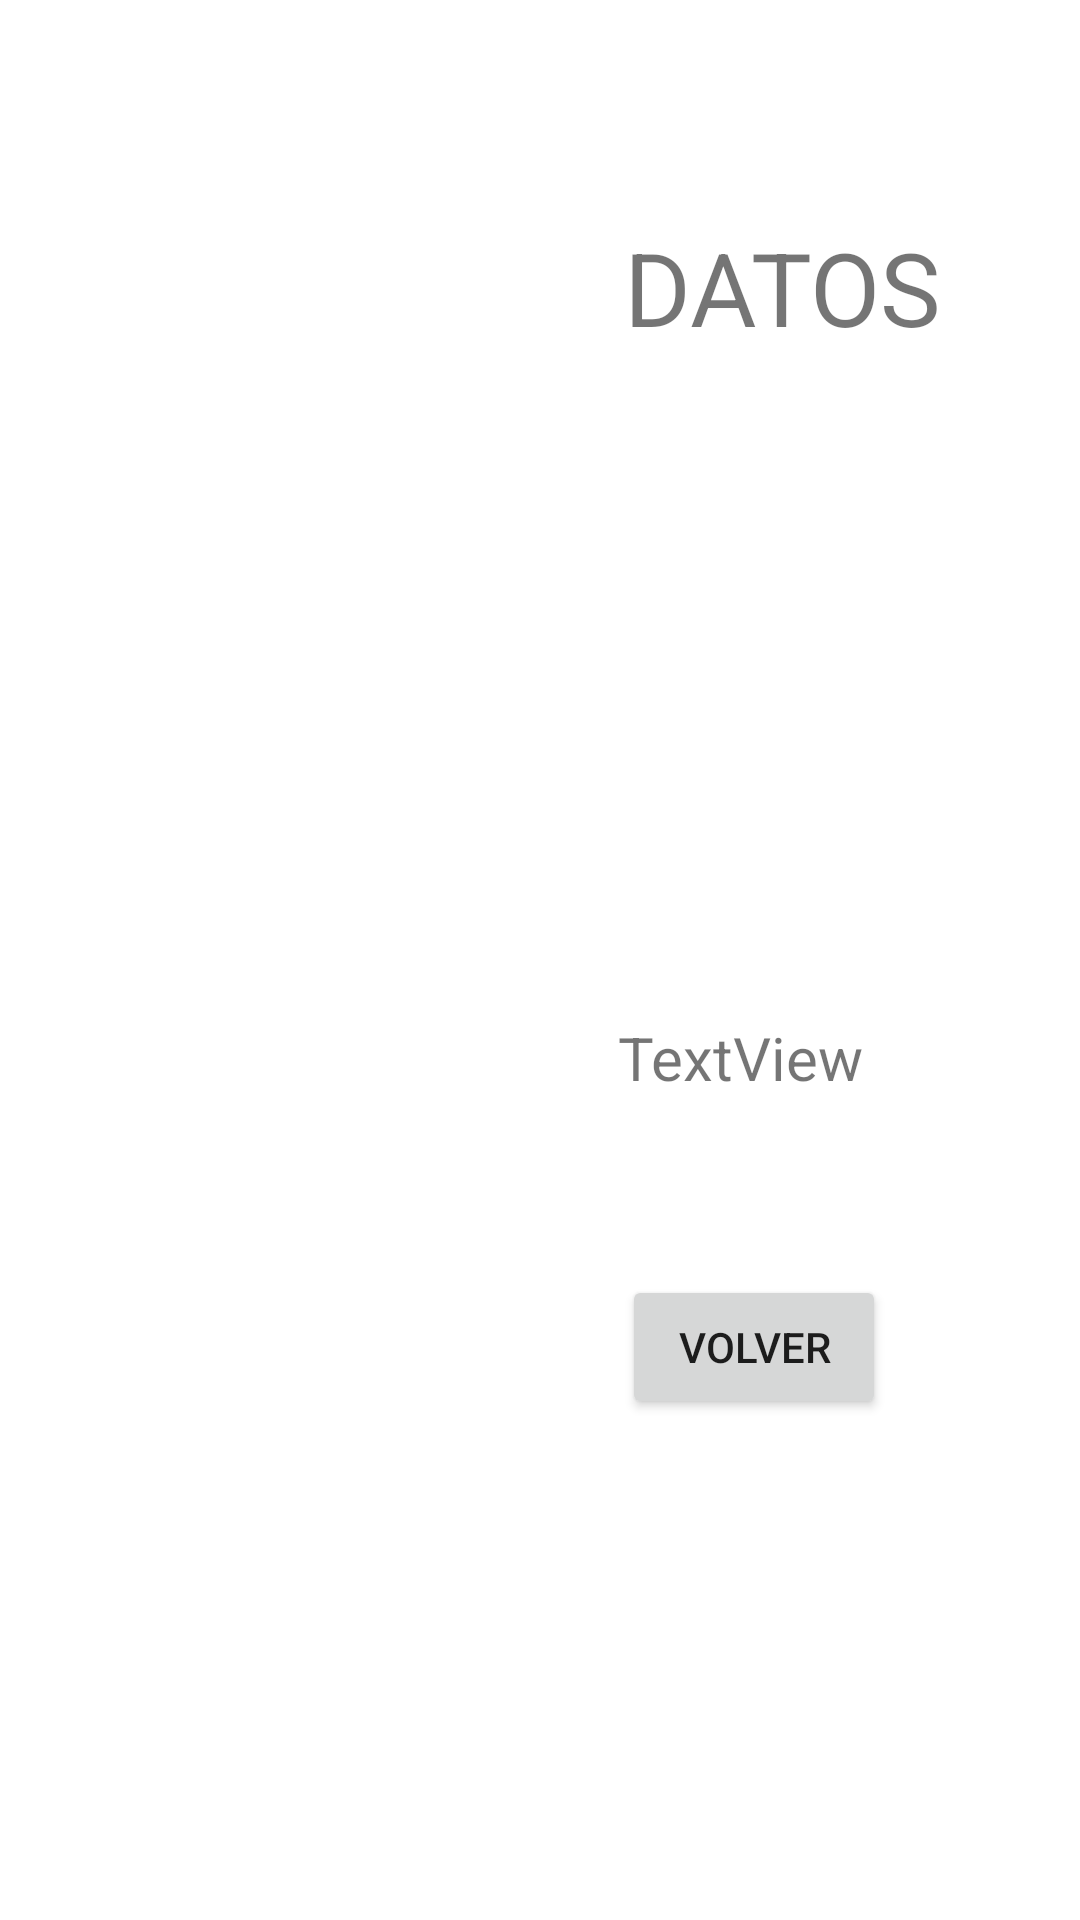

The Android layout XML behind this screen, and the referenced resources:
<!-- AndroidManifest.xml: application theme Theme.FragmentPrueba -->
<!-- res/layout/fragment_result_second.xml -->
<?xml version="1.0" encoding="utf-8"?>
<FrameLayout xmlns:android="http://schemas.android.com/apk/res/android"
    xmlns:app="http://schemas.android.com/apk/res-auto"
    xmlns:tools="http://schemas.android.com/tools"
    android:id="@+id/FrameLayout3"
    android:layout_width="match_parent"
    android:layout_height="match_parent"
    tools:context=".ResultSecondFragment">

    <androidx.constraintlayout.widget.ConstraintLayout
        android:layout_width="match_parent"
        android:layout_height="match_parent">

        <TextView
            android:id="@+id/tvLista"
            android:layout_width="wrap_content"
            android:layout_height="wrap_content"
            android:layout_marginStart="234dp"
            android:layout_marginTop="73dp"
            android:layout_marginEnd="72dp"
            android:text="DATOS"
            android:textSize="34sp"
            app:layout_constraintEnd_toEndOf="parent"
            app:layout_constraintStart_toStartOf="parent"
            app:layout_constraintTop_toTopOf="parent"
            tools:text="DATOS" />

        <TextView
            android:id="@+id/tvTotal"
            android:layout_width="wrap_content"
            android:layout_height="wrap_content"
            android:text="TextView"
            android:textSize="20sp"
            app:layout_constraintBottom_toBottomOf="parent"
            app:layout_constraintEnd_toEndOf="parent"
            app:layout_constraintHorizontal_bias="0.741"
            app:layout_constraintStart_toStartOf="parent"
            app:layout_constraintTop_toTopOf="parent"
            app:layout_constraintVertical_bias="0.553" />

        <Button
            android:id="@+id/btnVolver"
            android:layout_width="wrap_content"
            android:layout_height="wrap_content"
            android:text="VOLVER"
            app:layout_constraintBottom_toBottomOf="parent"
            app:layout_constraintEnd_toEndOf="parent"
            app:layout_constraintHorizontal_bias="0.762"
            app:layout_constraintStart_toStartOf="parent"
            app:layout_constraintTop_toTopOf="parent"
            app:layout_constraintVertical_bias="0.718" />
    </androidx.constraintlayout.widget.ConstraintLayout>
</FrameLayout>
<!-- resources referenced by this layout -->
<resources>
  <style name="Theme.FragmentPrueba" parent="Theme.MaterialComponents.DayNight.DarkActionBar">
          
          <item name="colorPrimary">@color/purple_500</item>
          <item name="colorPrimaryVariant">@color/purple_700</item>
          <item name="colorOnPrimary">@color/white</item>
          
          <item name="colorSecondary">@color/teal_200</item>
          <item name="colorSecondaryVariant">@color/teal_700</item>
          <item name="colorOnSecondary">@color/black</item>
          
          <item name="android:statusBarColor" tools:targetApi="l">?attr/colorPrimaryVariant</item>
          
      </style>
  <!-- not gathered from this repository: default colours our renderer supplied (Android Studio template values) -->
  <color name="purple_500">#FF6200EE</color>
  <color name="purple_700">#FF3700B3</color>
  <color name="teal_200">#FF03DAC5</color>
  <color name="teal_700">#FF018786</color>
  <color name="black">#FF000000</color>
  <color name="white">#FFFFFFFF</color>
</resources>
